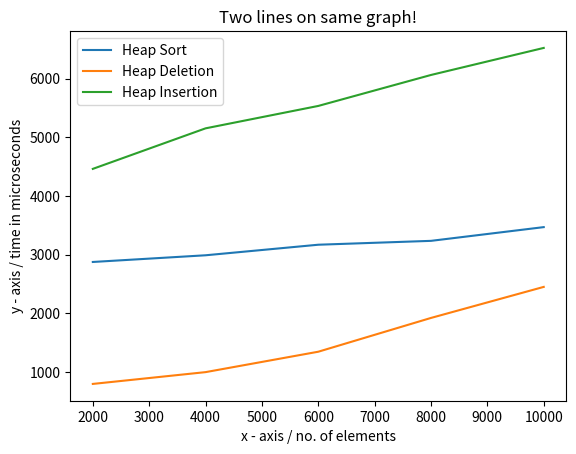

The script that saved this image:
import matplotlib.pyplot as plt 

# line 1 points 
x1 = [2000,4000,6000,8000,10000] 
y1 = [2873,2987,3167,3233,3467] 
# plotting the line 1 points 
plt.plot(x1, y1, label = "Heap Sort") 

# line 2 points 
x2 = [2000,4000,6000,8000,10000] 
y2 = [794,995,1343,1919,2448] 
# plotting the line 2 points 
plt.plot(x2, y2, label = "Heap Deletion") 

# line 3 points
x3 = [2000,4000,6000,8000,10000] 
y3 = [4460,5151,5533,6061,6522]
#plotting line 3
plt.plot(x3, y3, label = "Heap Insertion") 

# naming the x axis 
plt.xlabel('x - axis / no. of elements') 
# naming the y axis 
plt.ylabel('y - axis / time in microseconds') 
# giving a title to my graph 
plt.title('Two lines on same graph!') 

# show a legend on the plot 
plt.legend() 

# function to show the plot 
plt.show() 
